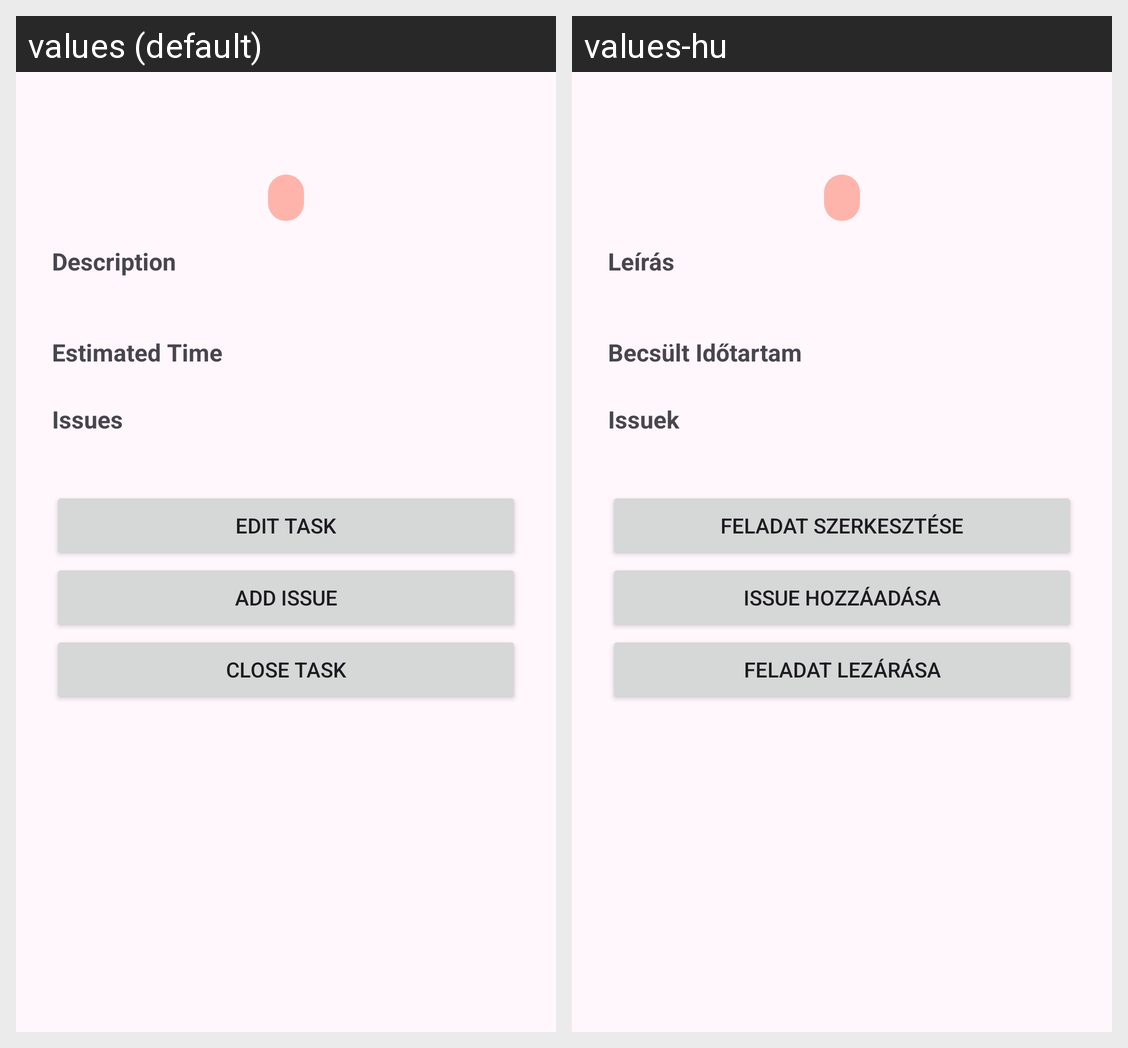

Here is an Android app screen in its default locale and in the app's own translations. Write out the translated-string differences for the strings that appear on this screen.
Android screen res/layout/fragment_task_details.xml rendered under 2 locales, left to right: values (default), values-hu. Device: Nexus 5 (rendered at 1080×1920; each locale shown at half size, 540×960, under a caption strip naming it); theme Theme.Sprintfield.
Strings drawn on this screen, with the default value and each locale's value (text and hints the layout hard-codes, and strings that could not be matched under every locale, appear in the picture but are not listed):

description
  values: Description
  values-hu: Leírás

estimated_time
  values: Estimated Time
  values-hu: Becsült Időtartam

issues
  values: Issues
  values-hu: Issuek

edit_task
  values: Edit Task
  values-hu: Feladat Szerkesztése

add_issue
  values: Add Issue
  values-hu: Issue Hozzáadása

close_task
  values: Close Task
  values-hu: Feladat Lezárása
